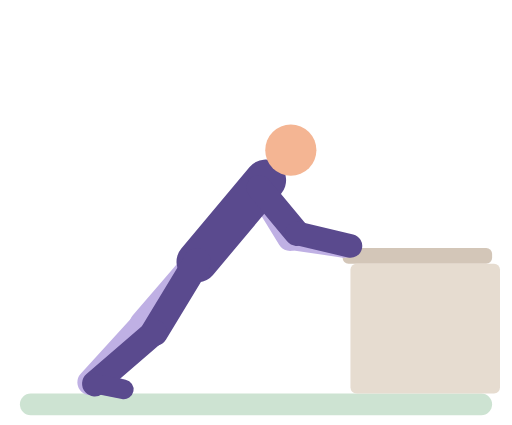
t = 0.00 s
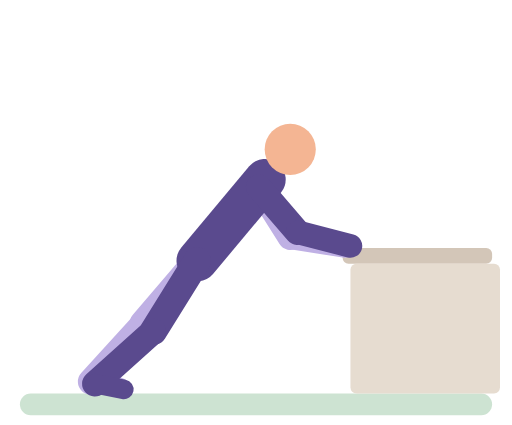
t = 0.60 s
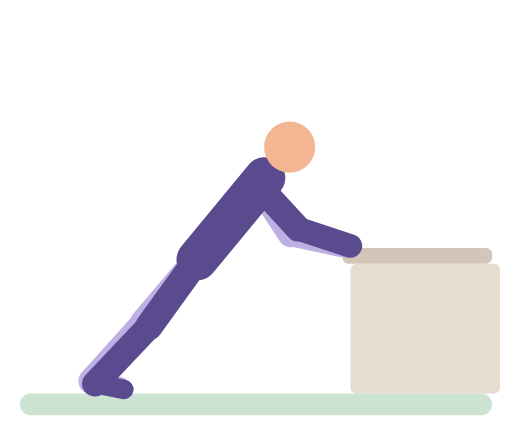
t = 1.20 s
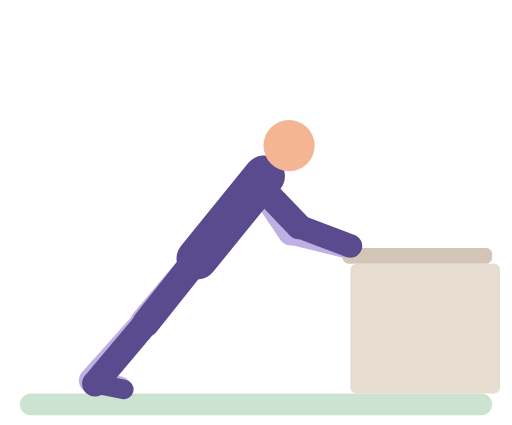
t = 1.80 s
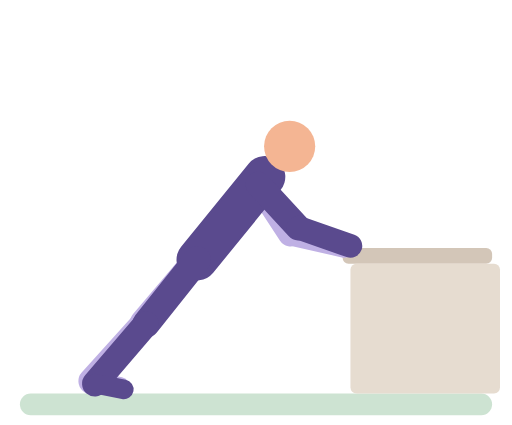
t = 2.40 s
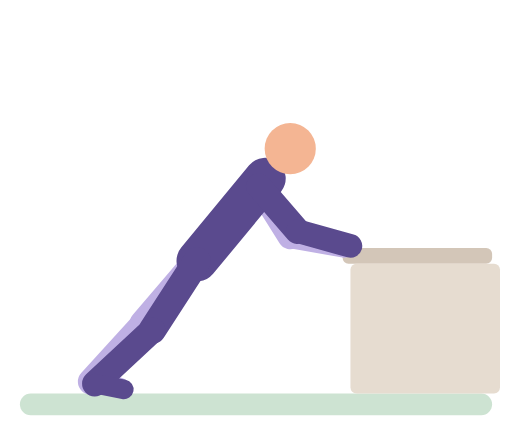
t = 3.00 s

The animated SVG that drew these frames (rendered in a browser with its animation timeline set to each time). Animation: 39 SMIL elements (animate=39); one cycle of 3.60 s, repeats indefinitely.

<svg xmlns="http://www.w3.org/2000/svg" viewBox="-10 -14 260 216" role="img" aria-label="Incline plank"><title>Incline plank</title><g stroke-linecap="round"><rect x="0" y="186" width="240" height="11" rx="5.5" fill="#CDE3D2"/><rect x="164" y="112" width="76" height="8" rx="3" fill="#D3C6B8"/><rect x="168" y="120" width="76" height="66" rx="3" fill="#E6DCD0"/><line x1="121.6" y1="81.4" x2="137.3" y2="107" stroke="#BFB0E4" stroke-width="13"><animate attributeName="x1" dur="3.6s" repeatCount="indefinite" values="121.6;121;121.6" keyTimes="0;0.5;1"/><animate attributeName="y1" dur="3.6s" repeatCount="indefinite" values="81.4;81.2;79.4;79.6;81.4" keyTimes="0;0.1395;0.5;0.6395;1"/><animate attributeName="x2" dur="3.6s" repeatCount="indefinite" values="137.3;137.8;137.3" keyTimes="0;0.5;1"/><animate attributeName="y2" dur="3.6s" repeatCount="indefinite" values="107;106.8;104.7;104.3;104.5;106.6;107" keyTimes="0;0.1395;0.3953;0.5;0.6395;0.8837;1"/></line><line x1="137.3" y1="107" x2="165" y2="111" stroke="#BFB0E4" stroke-width="12"><animate attributeName="x1" dur="3.6s" repeatCount="indefinite" values="137.3;137.8;137.3" keyTimes="0;0.5;1"/><animate attributeName="y1" dur="3.6s" repeatCount="indefinite" values="107;106.8;104.7;104.3;104.5;106.6;107" keyTimes="0;0.1395;0.3953;0.5;0.6395;0.8837;1"/></line><line x1="90.1" y1="119" x2="62.7" y2="150.8" stroke="#BFB0E4" stroke-width="14"><animate attributeName="y1" dur="3.6s" repeatCount="indefinite" values="119;117.5;119" keyTimes="0;0.5;1"/><animate attributeName="x2" dur="3.6s" repeatCount="indefinite" values="62.7;63.1;62.7" keyTimes="0;0.5;1"/><animate attributeName="y2" dur="3.6s" repeatCount="indefinite" values="150.8;149.6;150.8" keyTimes="0;0.5;1"/></line><line x1="62.7" y1="150.8" x2="35.7" y2="180.3" stroke="#BFB0E4" stroke-width="13"><animate attributeName="x1" dur="3.6s" repeatCount="indefinite" values="62.7;63.1;62.7" keyTimes="0;0.5;1"/><animate attributeName="y1" dur="3.6s" repeatCount="indefinite" values="150.8;149.6;150.8" keyTimes="0;0.5;1"/><animate attributeName="x2" dur="3.6s" repeatCount="indefinite" values="35.7;36.5;35.7" keyTimes="0;0.5;1"/><animate attributeName="y2" dur="3.6s" repeatCount="indefinite" values="180.3;179.4;180.3" keyTimes="0;0.5;1"/></line><line x1="35.7" y1="180.3" x2="50.4" y2="183.2" stroke="#BFB0E4" stroke-width="10"><animate attributeName="x1" dur="3.6s" repeatCount="indefinite" values="35.7;36.5;35.7" keyTimes="0;0.5;1"/><animate attributeName="y1" dur="3.6s" repeatCount="indefinite" values="180.3;179.4;180.3" keyTimes="0;0.5;1"/><animate attributeName="x2" dur="3.6s" repeatCount="indefinite" values="50.4;51.2;50.4" keyTimes="0;0.5;1"/><animate attributeName="y2" dur="3.6s" repeatCount="indefinite" values="183.2;182.4;183.2" keyTimes="0;0.5;1"/></line><line x1="90.1" y1="119" x2="124.8" y2="77.6" stroke="#5A4A8E" stroke-width="21"><animate attributeName="y1" dur="3.6s" repeatCount="indefinite" values="119;117.5;119" keyTimes="0;0.5;1"/><animate attributeName="x2" dur="3.6s" repeatCount="indefinite" values="124.8;124.2;124.8" keyTimes="0;0.5;1"/><animate attributeName="y2" dur="3.6s" repeatCount="indefinite" values="77.6;77.4;75.5;75.7;77.6" keyTimes="0;0.1395;0.5;0.6395;1"/></line><circle cx="137.7" cy="62.3" r="13" fill="#F4B593"><animate attributeName="cx" dur="3.6s" repeatCount="indefinite" values="137.7;136.8;137.7" keyTimes="0;0.5;1"/><animate attributeName="cy" dur="3.6s" repeatCount="indefinite" values="62.3;62.1;60.4;60;60.2;61.9;62.3" keyTimes="0;0.1395;0.3837;0.5;0.6395;0.8837;1"/></circle><line x1="90.1" y1="119" x2="68.3" y2="154.9" stroke="#5A4A8E" stroke-width="14"><animate attributeName="y1" dur="3.6s" repeatCount="indefinite" values="119;117.5;119" keyTimes="0;0.5;1"/><animate attributeName="x2" dur="3.6s" repeatCount="indefinite" values="68.3;68.2;67.4;65.8;64;64;65.7;67.2;68.3" keyTimes="0;0.1163;0.2209;0.3256;0.3953;0.6628;0.7209;0.814;1"/><animate attributeName="y2" dur="3.6s" repeatCount="indefinite" values="154.9;154.3;152.6;150.5;150.3;150.5;152;153.7;154.9" keyTimes="0;0.1744;0.3023;0.3953;0.5;0.6628;0.7209;0.8256;1"/></line><line x1="68.3" y1="154.9" x2="38.1" y2="181" stroke="#5A4A8E" stroke-width="13"><animate attributeName="x1" dur="3.6s" repeatCount="indefinite" values="68.3;68.2;67.4;65.8;64;64;65.7;67.2;68.3" keyTimes="0;0.1163;0.2209;0.3256;0.3953;0.6628;0.7209;0.814;1"/><animate attributeName="y1" dur="3.6s" repeatCount="indefinite" values="154.9;154.3;152.6;150.5;150.3;150.5;152;153.7;154.9" keyTimes="0;0.1744;0.3023;0.3953;0.5;0.6628;0.7209;0.8256;1"/><animate attributeName="x2" dur="3.6s" repeatCount="indefinite" values="38.1;38.1" keyTimes="0;1"/><animate attributeName="y2" dur="3.6s" repeatCount="indefinite" values="181;181" keyTimes="0;1"/></line><line x1="38.1" y1="181" x2="52.8" y2="183.9" stroke="#5A4A8E" stroke-width="10"><animate attributeName="x1" dur="3.6s" repeatCount="indefinite" values="38.1;38.1" keyTimes="0;1"/><animate attributeName="y1" dur="3.6s" repeatCount="indefinite" values="181;181" keyTimes="0;1"/><animate attributeName="x2" dur="3.6s" repeatCount="indefinite" values="52.8;52.8" keyTimes="0;1"/><animate attributeName="y2" dur="3.6s" repeatCount="indefinite" values="183.9;183.9" keyTimes="0;1"/></line><line x1="121.6" y1="81.4" x2="140.8" y2="104.5" stroke="#5A4A8E" stroke-width="13"><animate attributeName="x1" dur="3.6s" repeatCount="indefinite" values="121.6;121;121.6" keyTimes="0;0.5;1"/><animate attributeName="y1" dur="3.6s" repeatCount="indefinite" values="81.4;81.2;79.4;79.6;81.4" keyTimes="0;0.1395;0.5;0.6395;1"/><animate attributeName="x2" dur="3.6s" repeatCount="indefinite" values="140.8;141.8;140.8" keyTimes="0;0.5;1"/><animate attributeName="y2" dur="3.6s" repeatCount="indefinite" values="104.5;104.2;101.6;101.1;101.3;103.9;104.5" keyTimes="0;0.1512;0.3953;0.5;0.6279;0.8721;1"/></line><line x1="140.8" y1="104.5" x2="168" y2="111" stroke="#5A4A8E" stroke-width="12"><animate attributeName="x1" dur="3.6s" repeatCount="indefinite" values="140.8;141.8;140.8" keyTimes="0;0.5;1"/><animate attributeName="y1" dur="3.6s" repeatCount="indefinite" values="104.5;104.2;101.6;101.1;101.3;103.9;104.5" keyTimes="0;0.1512;0.3953;0.5;0.6279;0.8721;1"/></line></g></svg>
